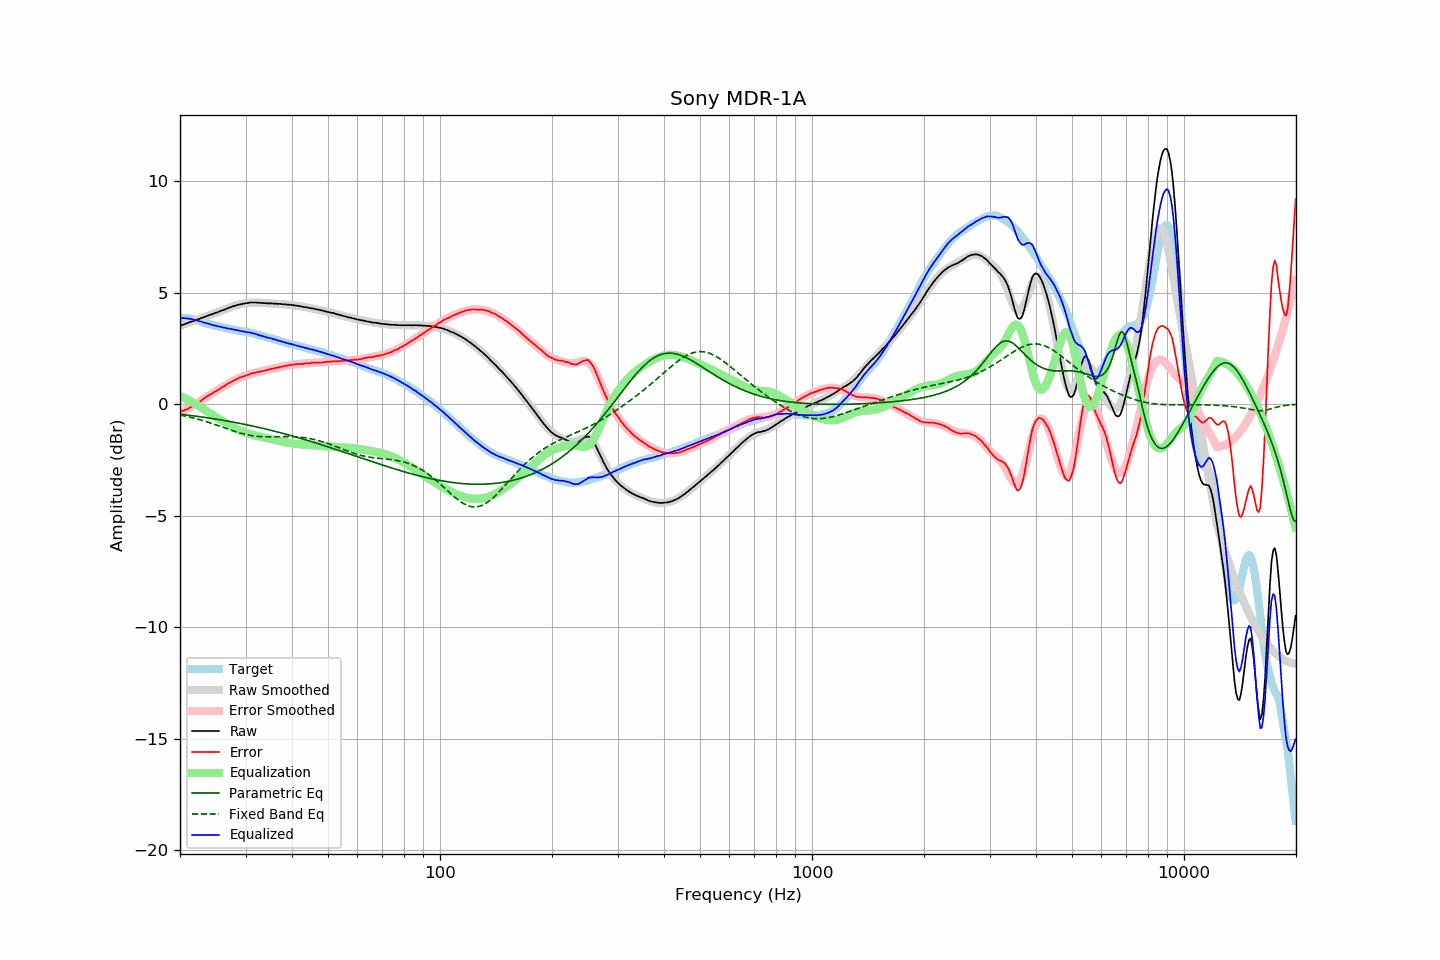

The table this chart was drawn from, first rows:
frequency, raw, error, smoothed, error_smoothed, equalization, parametric_eq, fixed_band_eq, equalized_raw, equalized_smoothed, target
20.00, 3.52, -0.34, 3.51, -0.36, 0.36, -0.45, -0.49, 3.88, 3.88, 3.85
20.20, 3.54, -0.32, 3.54, -0.33, 0.33, -0.46, -0.50, 3.87, 3.87, 3.85
20.40, 3.56, -0.30, 3.56, -0.30, 0.30, -0.47, -0.52, 3.86, 3.86, 3.85
20.61, 3.59, -0.27, 3.59, -0.26, 0.26, -0.48, -0.53, 3.85, 3.85, 3.85
20.81, 3.62, -0.24, 3.61, -0.23, 0.23, -0.49, -0.55, 3.85, 3.84, 3.85
21.02, 3.64, -0.22, 3.64, -0.19, 0.19, -0.50, -0.57, 3.83, 3.83, 3.85
21.23, 3.68, -0.16, 3.67, -0.15, 0.15, -0.51, -0.58, 3.83, 3.82, 3.83
21.44, 3.70, -0.13, 3.69, -0.11, 0.11, -0.52, -0.60, 3.81, 3.81, 3.82
21.66, 3.72, -0.09, 3.72, -0.08, 0.08, -0.52, -0.62, 3.79, 3.79, 3.80
21.87, 3.74, -0.05, 3.74, -0.03, 0.03, -0.53, -0.64, 3.77, 3.78, 3.78
22.09, 3.77, -0.01, 3.77, 0.01, -0.01, -0.54, -0.66, 3.76, 3.76, 3.77
22.31, 3.80, 0.05, 3.80, 0.05, -0.05, -0.55, -0.68, 3.75, 3.74, 3.74
22.54, 3.82, 0.09, 3.82, 0.10, -0.10, -0.56, -0.70, 3.72, 3.72, 3.72
22.76, 3.85, 0.14, 3.85, 0.15, -0.15, -0.57, -0.72, 3.70, 3.70, 3.70
22.99, 3.88, 0.20, 3.87, 0.20, -0.20, -0.58, -0.74, 3.68, 3.68, 3.67
23.22, 3.90, 0.25, 3.90, 0.24, -0.24, -0.59, -0.76, 3.65, 3.65, 3.64
23.45, 3.93, 0.31, 3.93, 0.29, -0.29, -0.60, -0.78, 3.63, 3.63, 3.61
23.69, 3.96, 0.35, 3.95, 0.34, -0.34, -0.61, -0.80, 3.62, 3.61, 3.60
23.92, 3.99, 0.40, 3.98, 0.39, -0.39, -0.63, -0.83, 3.60, 3.59, 3.58
24.16, 4.01, 0.43, 4.01, 0.43, -0.43, -0.64, -0.85, 3.57, 3.57, 3.57
24.40, 4.03, 0.47, 4.03, 0.48, -0.48, -0.65, -0.87, 3.55, 3.55, 3.55
24.65, 4.06, 0.52, 4.06, 0.53, -0.53, -0.66, -0.90, 3.53, 3.53, 3.53
24.89, 4.09, 0.57, 4.09, 0.57, -0.57, -0.67, -0.92, 3.52, 3.52, 3.51
25.14, 4.11, 0.60, 4.11, 0.61, -0.61, -0.68, -0.95, 3.49, 3.50, 3.50
25.39, 4.14, 0.65, 4.14, 0.66, -0.66, -0.69, -0.97, 3.48, 3.48, 3.48
25.65, 4.17, 0.69, 4.17, 0.70, -0.70, -0.71, -1.00, 3.47, 3.47, 3.47
25.91, 4.20, 0.75, 4.20, 0.74, -0.74, -0.72, -1.02, 3.45, 3.45, 3.45
26.16, 4.22, 0.78, 4.22, 0.79, -0.79, -0.73, -1.05, 3.43, 3.44, 3.43
26.43, 4.25, 0.82, 4.25, 0.83, -0.83, -0.74, -1.08, 3.42, 3.42, 3.42
26.69, 4.28, 0.88, 4.28, 0.87, -0.87, -0.75, -1.10, 3.40, 3.40, 3.39
26.96, 4.31, 0.92, 4.31, 0.92, -0.92, -0.77, -1.13, 3.39, 3.39, 3.38
27.23, 4.34, 0.96, 4.33, 0.96, -0.96, -0.78, -1.15, 3.38, 3.37, 3.37
27.50, 4.36, 0.99, 4.36, 1.00, -1.00, -0.79, -1.18, 3.36, 3.36, 3.36
27.77, 4.39, 1.04, 4.38, 1.04, -1.04, -0.81, -1.20, 3.35, 3.34, 3.34
28.05, 4.41, 1.07, 4.40, 1.07, -1.07, -0.82, -1.22, 3.33, 3.33, 3.33
28.33, 4.43, 1.11, 4.43, 1.11, -1.11, -0.83, -1.25, 3.32, 3.32, 3.31
28.62, 4.45, 1.14, 4.45, 1.14, -1.14, -0.85, -1.27, 3.30, 3.30, 3.30
28.90, 4.47, 1.18, 4.47, 1.17, -1.17, -0.86, -1.29, 3.29, 3.29, 3.28
29.19, 4.48, 1.21, 4.48, 1.21, -1.21, -0.88, -1.31, 3.27, 3.28, 3.26
29.48, 4.50, 1.23, 4.50, 1.23, -1.23, -0.89, -1.33, 3.26, 3.26, 3.26
29.78, 4.51, 1.25, 4.51, 1.26, -1.26, -0.91, -1.35, 3.25, 3.25, 3.25
30.08, 4.53, 1.28, 4.52, 1.29, -1.29, -0.92, -1.36, 3.24, 3.24, 3.24
30.38, 4.53, 1.30, 4.53, 1.31, -1.31, -0.94, -1.38, 3.22, 3.22, 3.22
30.68, 4.55, 1.33, 4.54, 1.33, -1.33, -0.95, -1.40, 3.21, 3.21, 3.21
30.99, 4.56, 1.37, 4.55, 1.35, -1.35, -0.97, -1.41, 3.20, 3.19, 3.18
31.30, 4.56, 1.38, 4.55, 1.37, -1.37, -0.98, -1.42, 3.18, 3.17, 3.17
31.61, 4.56, 1.39, 4.55, 1.39, -1.39, -1.00, -1.43, 3.16, 3.16, 3.16
31.93, 4.56, 1.41, 4.55, 1.41, -1.41, -1.01, -1.44, 3.15, 3.14, 3.14
32.24, 4.55, 1.43, 4.55, 1.43, -1.43, -1.03, -1.45, 3.12, 3.12, 3.11
32.57, 4.55, 1.45, 4.55, 1.45, -1.45, -1.05, -1.45, 3.10, 3.10, 3.09
32.89, 4.54, 1.45, 4.54, 1.46, -1.46, -1.06, -1.46, 3.07, 3.08, 3.08
33.22, 4.54, 1.48, 4.54, 1.48, -1.48, -1.08, -1.46, 3.06, 3.06, 3.05
33.55, 4.53, 1.48, 4.53, 1.50, -1.50, -1.10, -1.46, 3.03, 3.04, 3.04
33.89, 4.53, 1.51, 4.53, 1.51, -1.51, -1.11, -1.47, 3.01, 3.02, 3.01
34.23, 4.52, 1.52, 4.52, 1.53, -1.53, -1.13, -1.47, 2.99, 3.00, 2.99
34.57, 4.52, 1.54, 4.52, 1.54, -1.54, -1.15, -1.47, 2.97, 2.98, 2.97
34.92, 4.52, 1.56, 4.52, 1.56, -1.56, -1.17, -1.47, 2.96, 2.96, 2.95
35.27, 4.52, 1.58, 4.51, 1.58, -1.58, -1.18, -1.47, 2.94, 2.94, 2.93
35.62, 4.51, 1.59, 4.51, 1.59, -1.59, -1.20, -1.47, 2.91, 2.92, 2.91
35.97, 4.51, 1.61, 4.50, 1.61, -1.61, -1.22, -1.46, 2.90, 2.89, 2.89
... 635 more rows
